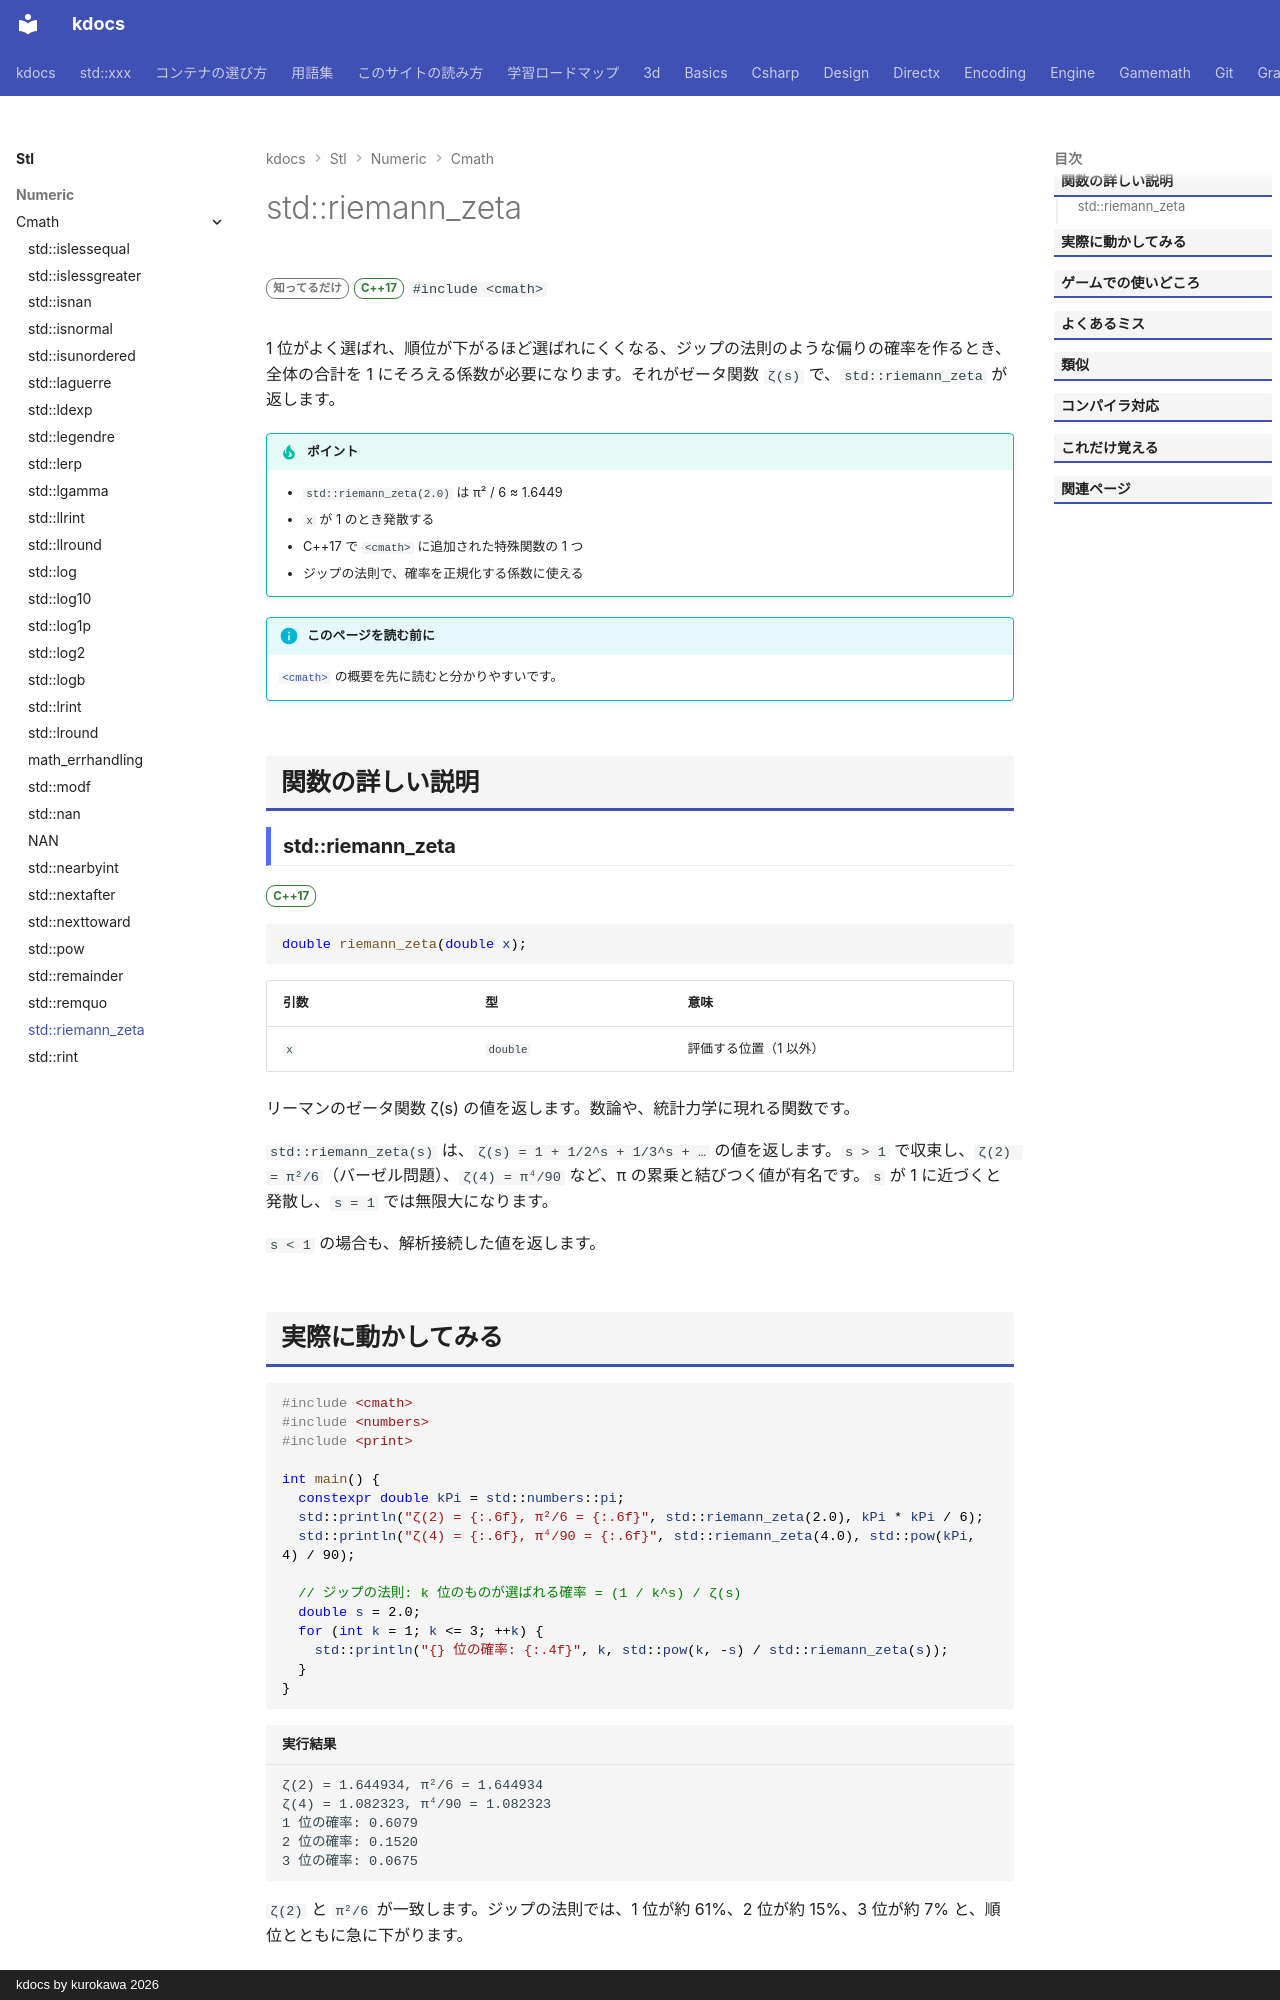

repository: qwzxdf/kdocs · page: stl/numeric/cmath/riemann_zeta/index.html · generator: mkdocs · copyright: kdocs by kurokawa 2026

---
title: std::riemann_zeta
summary: "リーマンのゼータ関数を求める。"
order: 900
group: 数学関数（<cmath>）
tags:
  - 数値
---

# std::riemann_zeta

<div class="page-badges" markdown>
<span class="rank rank-rare">知ってるだけ</span>
<span class="ver ver-17">C++17</span>
`#include <cmath>`
</div>

1 位がよく選ばれ、順位が下がるほど選ばれにくくなる、ジップの法則のような偏りの確率を作るとき、全体の合計を 1 にそろえる係数が必要になります。それがゼータ関数 `ζ(s)` で、`std::riemann_zeta` が返します。

!!! tip "ポイント"
    - `std::riemann_zeta(2.0)` は π² / 6 ≈ 1.6449
    - `x` が 1 のとき発散する
    - C++17 で `<cmath>` に追加された特殊関数の 1 つ
    - ジップの法則で、確率を正規化する係数に使える

!!! info "このページを読む前に"
    [`<cmath>`](../cmath.md) の概要を先に読むと分かりやすいです。

## 関数の詳しい説明

### std::riemann_zeta {#riemann_zeta}

<span class="ver ver-17">C++17</span>

```cpp
double riemann_zeta(double x);
```

| 引数 | 型 | 意味 |
| --- | --- | --- |
| `x` | `double` | 評価する位置（1 以外） |

リーマンのゼータ関数 ζ(s) の値を返します。数論や、統計力学に現れる関数です。

`std::riemann_zeta(s)` は、`ζ(s) = 1 + 1/2^s + 1/3^s + …` の値を返します。`s > 1` で収束し、`ζ(2) = π²/6`（バーゼル問題）、`ζ(4) = π⁴/90` など、π の累乗と結びつく値が有名です。`s` が 1 に近づくと発散し、`s = 1` では無限大になります。

`s < 1` の場合も、解析接続した値を返します。
